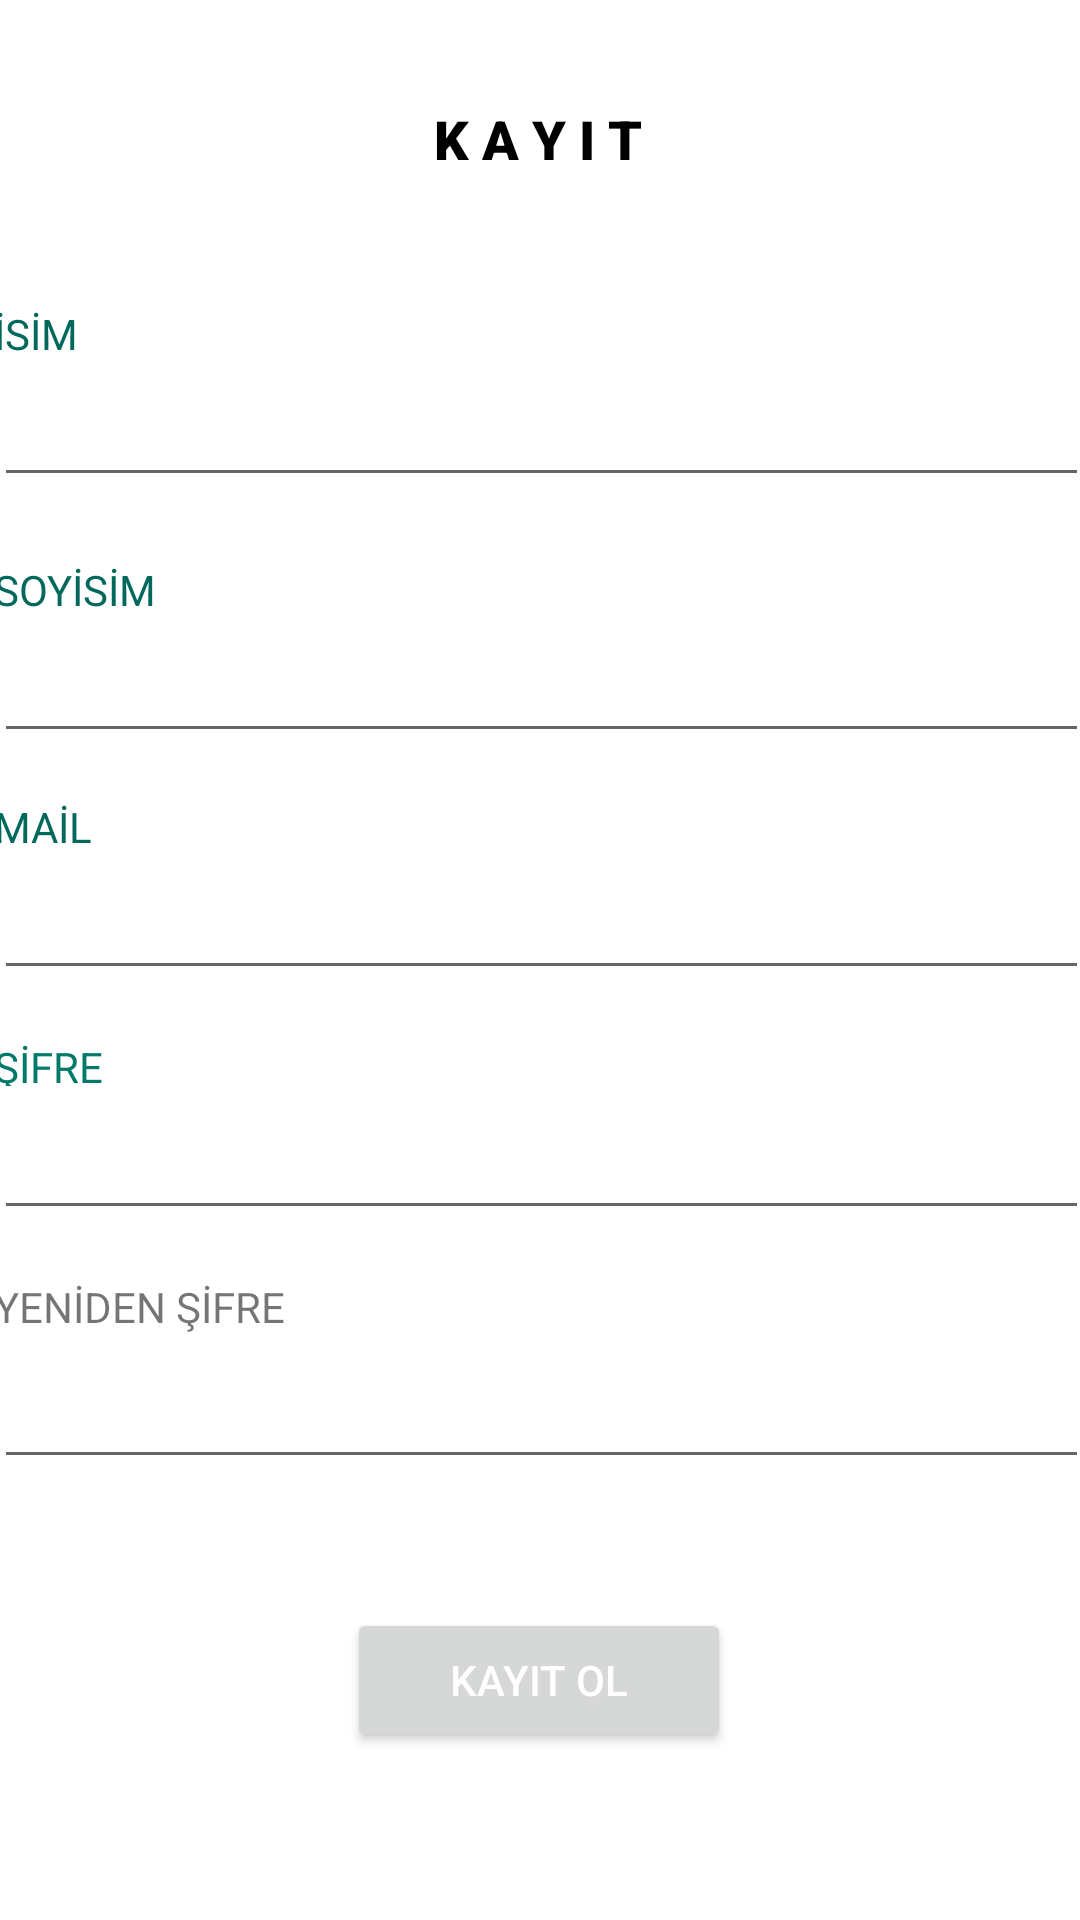

Produce the Android XML layout that renders to this screen, including the resource entries it uses.
<!-- AndroidManifest.xml: application theme Theme.Yeniprojemm -->
<!-- res/layout/activity_registration.xml -->
<?xml version="1.0" encoding="utf-8"?>
<androidx.constraintlayout.widget.ConstraintLayout xmlns:android="http://schemas.android.com/apk/res/android"
    xmlns:app="http://schemas.android.com/apk/res-auto"
    xmlns:tools="http://schemas.android.com/tools"
    android:layout_width="match_parent"
    android:layout_height="match_parent"
    android:background="@drawable/photo"
    tools:context=".Registration">

    <TextView
        android:id="@+id/textView2"
        android:layout_width="wrap_content"
        android:layout_height="wrap_content"
        android:fontFamily="sans-serif-black"
        android:text="@string/kayit"
        android:textColor="#000000"
        android:textSize="18sp"
        app:layout_constraintBottom_toBottomOf="parent"
        app:layout_constraintEnd_toEndOf="parent"
        app:layout_constraintHorizontal_bias="0.498"
        app:layout_constraintStart_toStartOf="parent"
        app:layout_constraintTop_toTopOf="parent"
        app:layout_constraintVertical_bias="0.055" />

    <Button
        android:id="@+id/button3"
        android:layout_width="128dp"
        android:layout_height="48dp"
        android:layout_marginBottom="56dp"
        android:onClick="addKisi"
        android:text="@string/Kayit_ol"
        android:textColor="#FFFFFF"
        app:layout_constraintBottom_toBottomOf="parent"
        app:layout_constraintEnd_toEndOf="parent"
        app:layout_constraintHorizontal_bias="0.498"
        app:layout_constraintStart_toStartOf="parent"
        tools:ignore="UsingOnClickInXml" />

    <LinearLayout
        android:id="@+id/linearLayout"
        android:layout_width="365dp"
        android:layout_height="wrap_content"
        android:orientation="vertical"
        app:layout_constraintBottom_toTopOf="@+id/button3"
        app:layout_constraintEnd_toEndOf="parent"
        app:layout_constraintHorizontal_bias="0.5"
        app:layout_constraintStart_toStartOf="parent"
        app:layout_constraintTop_toBottomOf="@+id/textView2"
        app:layout_constraintVertical_bias="0.5">

        <TextView
            android:id="@+id/textView3"
            android:layout_width="match_parent"
            android:layout_height="16dp"
            android:autofillHints=""
            android:text="@string/isim"
            android:textColor="#00695C"
            android:textColorHint="#C51212" />

        <EditText
            android:id="@+id/editisim"
            android:layout_width="match_parent"
            android:layout_height="wrap_content"
            android:layout_marginBottom="36dp"
            android:autofillHints=""
            android:ems="10"
            android:inputType="textPersonName"
            android:minHeight="48dp"
            tools:ignore="SpeakableTextPresentCheck" />

        <TextView
            android:id="@+id/textView4"
            android:layout_width="match_parent"
            android:layout_height="16dp"
            android:layout_marginTop="-15dp"
            android:text="@string/soyisim"
            android:textColor="#00695C" />

        <EditText
            android:id="@+id/editsoyisim"
            android:layout_width="match_parent"
            android:layout_height="wrap_content"
            android:autofillHints=""
            android:ems="10"
            android:inputType="textPersonName"
            android:minHeight="48dp"
            tools:ignore="SpeakableTextPresentCheck" />

        <TextView
            android:id="@+id/textView5"
            android:layout_width="match_parent"
            android:layout_height="16dp"
            android:layout_marginTop="15dp"
            android:autofillHints=""
            android:text="@string/mail"
            android:textColor="#00695C" />

        <EditText
            android:id="@+id/editmail"
            android:layout_width="match_parent"
            android:layout_height="wrap_content"
            android:autofillHints=""
            android:ems="10"
            android:inputType="textPersonName"
            android:minHeight="48dp"
            android:textColorHint="#616161"
            tools:ignore="DuplicateSpeakableTextCheck,SpeakableTextPresentCheck" />

        <TextView
            android:id="@+id/textView6"
            android:layout_width="match_parent"
            android:layout_height="16dp"
            android:layout_marginTop="16dp"
            android:autofillHints=""
            android:text="@string/sifre"
            android:textColor="#00796B" />

        <EditText
            android:id="@+id/editsifre"
            android:layout_width="match_parent"
            android:layout_height="wrap_content"
            android:autofillHints=""
            android:ems="10"
            android:inputType="textPassword"
            android:minHeight="48dp"
            android:visibility="visible"
            tools:ignore="SpeakableTextPresentCheck" />

        <TextView
            android:id="@+id/textView10"
            android:layout_width="match_parent"
            android:layout_height="wrap_content"
            android:layout_marginTop="16dp"
            android:text="@string/yenidensifre" />

        <EditText
            android:id="@+id/edityenidensifre"
            android:layout_width="match_parent"
            android:layout_height="wrap_content"
            android:ems="10"
            android:inputType="textPassword"
            android:minHeight="48dp"
            android:visibility="visible"
            tools:ignore="SpeakableTextPresentCheck" />

    </LinearLayout>

</androidx.constraintlayout.widget.ConstraintLayout>
<!-- resources referenced by this layout -->
<resources>
  <string name="Kayit_ol">Kayıt ol</string>
  <string name="isim">İSİM</string>
  <string name="kayit">K A Y I T</string>
  <string name="mail">MAİL</string>
  <string name="sifre">ŞİFRE</string>
  <string name="soyisim">SOYİSİM</string>
  <string name="yenidensifre">YENİDEN ŞİFRE</string>
  <style name="Theme.Yeniprojemm" parent="Theme.MaterialComponents.DayNight.DarkActionBar">
          
          <item name="colorPrimary">@color/purple_500</item>
          <item name="colorPrimaryVariant">@color/purple_700</item>
          <item name="colorOnPrimary">@color/white</item>
          
          <item name="colorSecondary">@color/teal_200</item>
          <item name="colorSecondaryVariant">@color/teal_700</item>
          <item name="colorOnSecondary">@color/black</item>
          
          <item name="android:statusBarColor">?attr/colorPrimaryVariant</item>
          
      </style>
  <color name="purple_500">#FF6200EE</color>
  <color name="purple_700">#FF3700B3</color>
  <color name="white">#FFFFFFFF</color>
  <color name="teal_200">#FF03DAC5</color>
  <color name="teal_700">#FF018786</color>
  <color name="black">#FF000000</color>
</resources>
